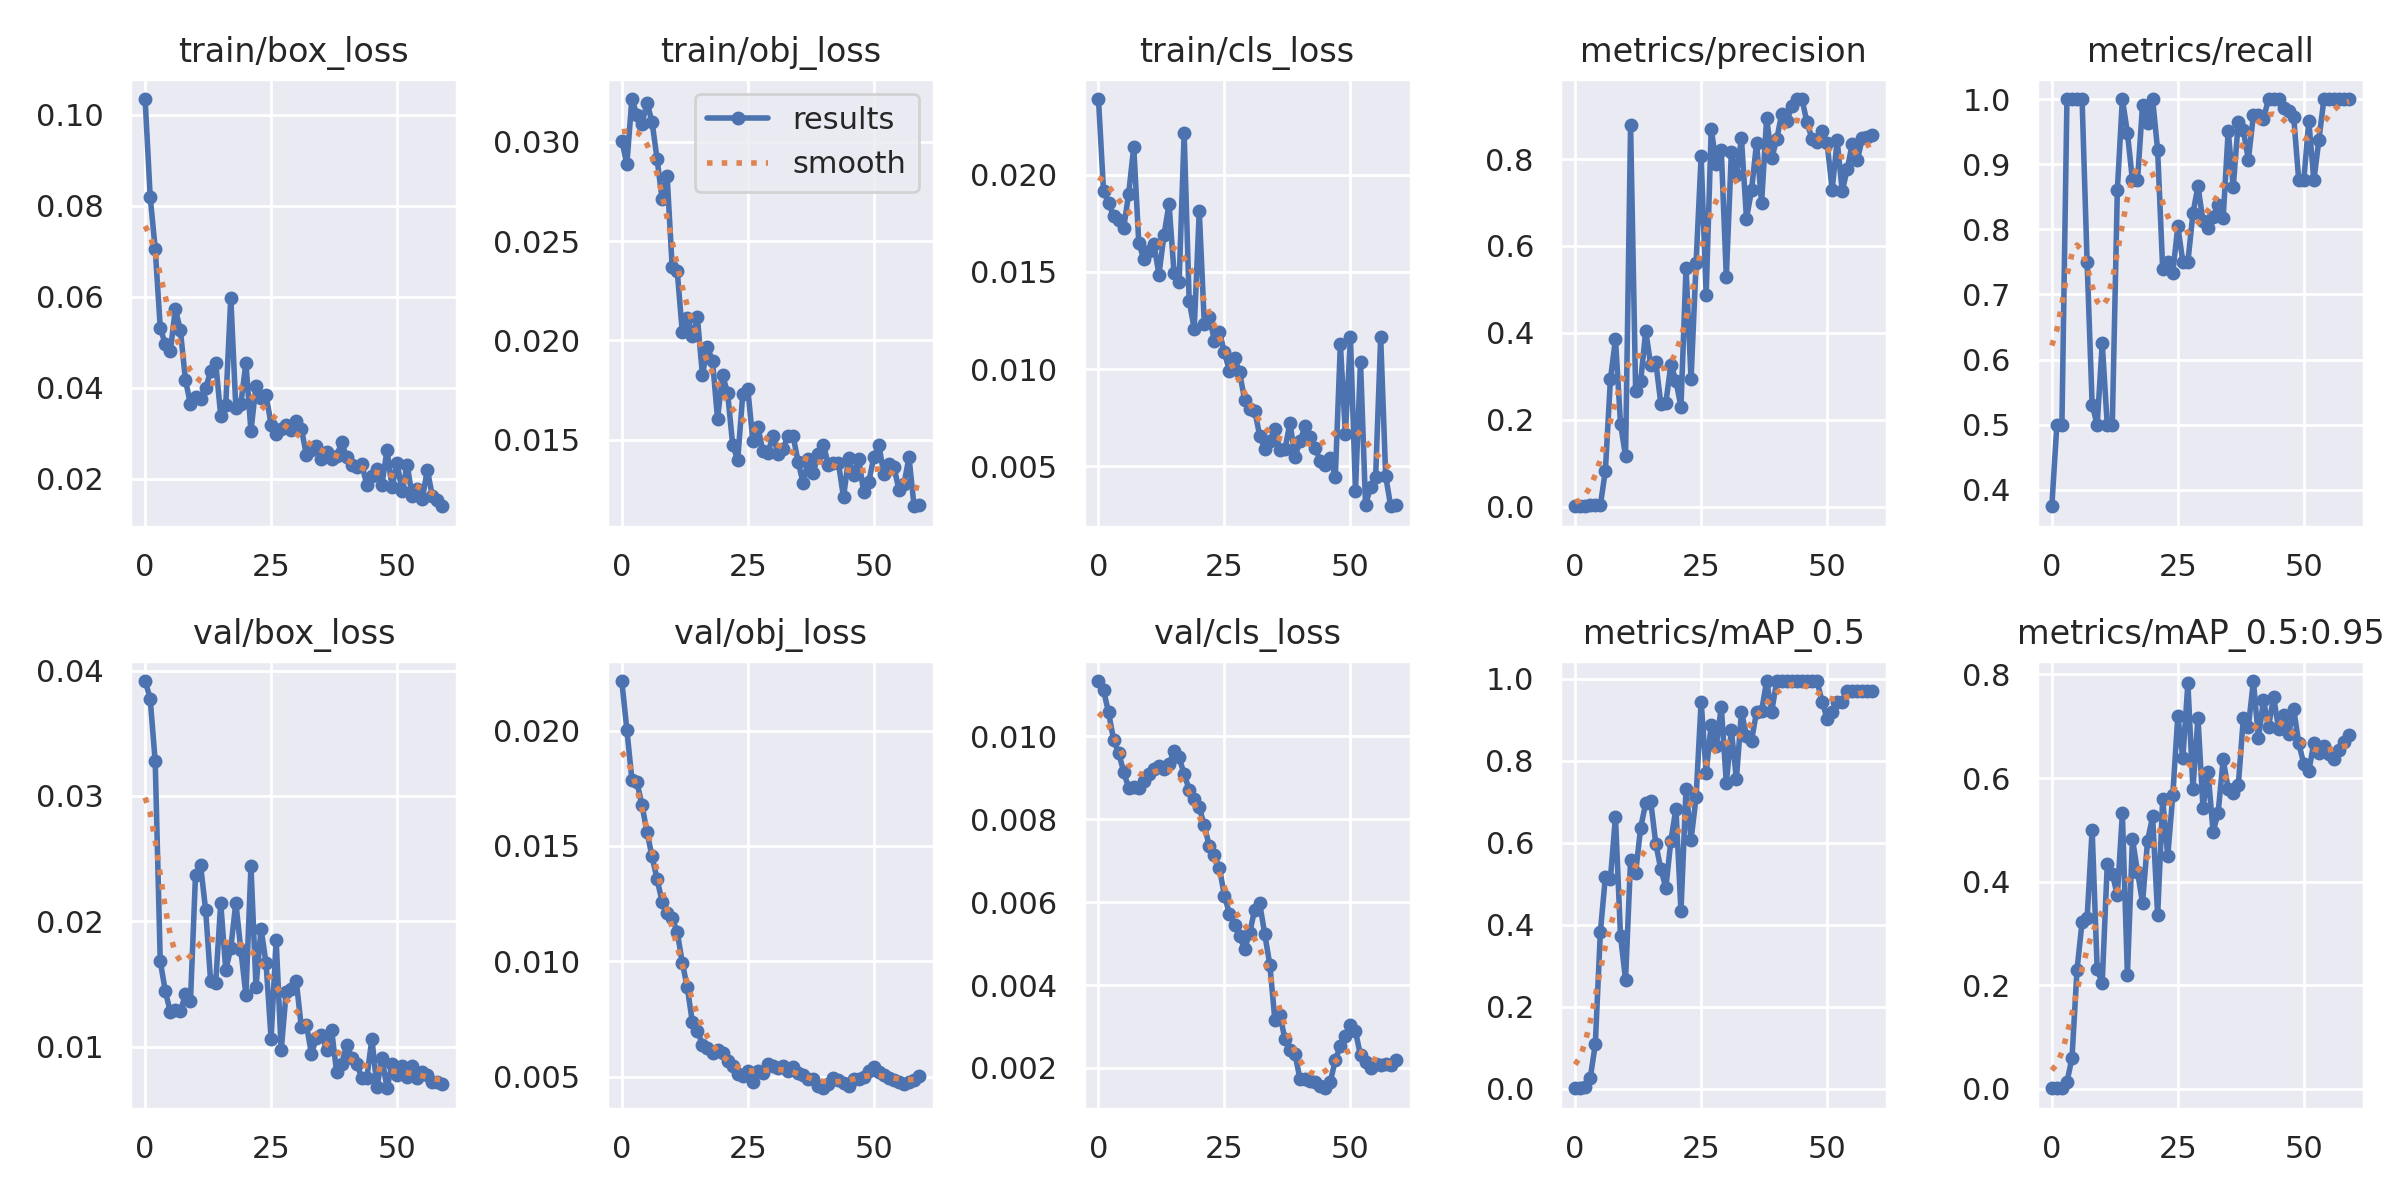

Source data for this figure (header and first rows):
epoch, train/box_loss, train/obj_loss, train/cls_loss, metrics/precision, metrics/recall, metrics/mAP_0.5, metrics/mAP_0.5:0.95, val/box_loss, val/obj_loss, val/cls_loss, x/lr0, x/lr1, x/lr2
0, 0.1035, 0.03006, 0.02391, 0.001231, 0.375, 0.001329, 0.0007196, 0.03916, 0.02214, 0.01133, 0.0973, 0.0003, 0.0003
1, 0.08203, 0.02886, 0.01917, 0.001625, 0.5, 0.001882, 0.000984, 0.03777, 0.02004, 0.01111, 0.09369, 0.0006884, 0.0006884
2, 0.07054, 0.03215, 0.01855, 0.001483, 0.5, 0.00431, 0.001573, 0.03276, 0.01788, 0.01058, 0.09006, 0.001064, 0.001064
3, 0.05324, 0.03135, 0.01788, 0.003425, 1, 0.02675, 0.01312, 0.01682, 0.01776, 0.009918, 0.08643, 0.001426, 0.001426
4, 0.04954, 0.03089, 0.01769, 0.003425, 1, 0.1086, 0.05875, 0.01444, 0.01678, 0.009601, 0.08278, 0.001775, 0.001775
5, 0.04799, 0.03197, 0.01727, 0.0034, 1, 0.3821, 0.2296, 0.01278, 0.0156, 0.009149, 0.07911, 0.00211, 0.00211
6, 0.05736, 0.03101, 0.01904, 0.08315, 1, 0.5178, 0.3217, 0.01296, 0.01455, 0.008746, 0.07543, 0.002433, 0.002433
7, 0.05261, 0.02914, 0.02146, 0.2934, 0.75, 0.5129, 0.3288, 0.01281, 0.01356, 0.008777, 0.07174, 0.002742, 0.002742
8, 0.04174, 0.0271, 0.01648, 0.3858, 0.5309, 0.6635, 0.5, 0.01418, 0.01259, 0.008752, 0.06804, 0.003038, 0.003038
9, 0.03635, 0.02826, 0.01566, 0.1915, 0.5, 0.3732, 0.2307, 0.01367, 0.01209, 0.008929, 0.06432, 0.003321, 0.003321
10, 0.03801, 0.02367, 0.01609, 0.1162, 0.625, 0.2664, 0.2041, 0.02371, 0.01187, 0.009088, 0.06059, 0.00359, 0.00359
11, 0.03758, 0.0235, 0.01643, 0.8778, 0.5, 0.5581, 0.4335, 0.02448, 0.01127, 0.009222, 0.05685, 0.003847, 0.003847
12, 0.0399, 0.02042, 0.01487, 0.2668, 0.5, 0.5264, 0.4149, 0.02092, 0.009947, 0.009283, 0.05309, 0.00409, 0.00409
13, 0.04364, 0.02112, 0.0169, 0.2884, 0.86, 0.6374, 0.3734, 0.01521, 0.008871, 0.009222, 0.04932, 0.00432, 0.00432
14, 0.04552, 0.02025, 0.01851, 0.4044, 1, 0.6963, 0.5317, 0.01506, 0.007366, 0.009332, 0.04554, 0.004537, 0.004537
15, 0.03386, 0.02116, 0.01494, 0.326, 0.9483, 0.7011, 0.2197, 0.02147, 0.007006, 0.009638, 0.04174, 0.004741, 0.004741
16, 0.03629, 0.01827, 0.01448, 0.3329, 0.875, 0.5985, 0.4821, 0.01612, 0.006398, 0.009491, 0.03793, 0.004931, 0.004931
17, 0.05984, 0.01966, 0.02214, 0.2375, 0.875, 0.5357, 0.4191, 0.01785, 0.006238, 0.009088, 0.03411, 0.005108, 0.005108
18, 0.03562, 0.01899, 0.0135, 0.2392, 0.9908, 0.4908, 0.3589, 0.0215, 0.00602, 0.008716, 0.03027, 0.005273, 0.005273
19, 0.03652, 0.01606, 0.01208, 0.3272, 0.9636, 0.6055, 0.4787, 0.01769, 0.006183, 0.008484, 0.02642, 0.005423, 0.005423
20, 0.04551, 0.01825, 0.01813, 0.2899, 1, 0.6837, 0.5258, 0.01413, 0.00601, 0.008289, 0.02256, 0.005561, 0.005561
21, 0.0305, 0.01736, 0.01234, 0.23, 0.9214, 0.4334, 0.3344, 0.02442, 0.005686, 0.007849, 0.01869, 0.005685, 0.005685
22, 0.04048, 0.01476, 0.01269, 0.5502, 0.739, 0.7317, 0.5588, 0.01477, 0.005454, 0.007349, 0.0148, 0.005797, 0.005797
23, 0.03765, 0.01399, 0.01146, 0.2935, 0.75, 0.6075, 0.4492, 0.0194, 0.005128, 0.007129, 0.0109, 0.005895, 0.005895
24, 0.03843, 0.01728, 0.01192, 0.5615, 0.7328, 0.7117, 0.5663, 0.01665, 0.005056, 0.006824, 0.00698, 0.00598, 0.00598
25, 0.03191, 0.01758, 0.01086, 0.8062, 0.8048, 0.945, 0.7197, 0.01062, 0.005231, 0.006152, 0.005875, 0.005875, 0.005875
26, 0.02982, 0.01496, 0.009876, 0.4875, 0.75, 0.7714, 0.6381, 0.01854, 0.004776, 0.005716, 0.005875, 0.005875, 0.005875
27, 0.03103, 0.01566, 0.01056, 0.8691, 0.75, 0.8888, 0.7829, 0.009702, 0.005264, 0.00546, 0.00571, 0.00571, 0.00571
28, 0.03181, 0.01443, 0.009827, 0.7896, 0.8243, 0.8367, 0.5793, 0.01438, 0.005154, 0.005173, 0.005545, 0.005545, 0.005545
29, 0.03074, 0.01435, 0.008422, 0.8201, 0.8663, 0.9325, 0.7163, 0.01456, 0.005536, 0.004874, 0.00538, 0.00538, 0.00538
30, 0.03271, 0.01522, 0.00796, 0.5287, 0.8128, 0.7458, 0.5423, 0.0152, 0.005469, 0.005252, 0.005215, 0.005215, 0.005215
31, 0.03105, 0.0143, 0.007855, 0.8161, 0.8022, 0.8756, 0.6107, 0.01155, 0.005372, 0.00582, 0.00505, 0.00505, 0.00505
32, 0.02523, 0.01455, 0.006564, 0.7621, 0.8192, 0.7554, 0.4963, 0.01176, 0.005452, 0.005969, 0.004885, 0.004885, 0.004885
33, 0.02624, 0.01519, 0.005874, 0.8478, 0.8378, 0.92, 0.5324, 0.009439, 0.005249, 0.005225, 0.00472, 0.00472, 0.00472
34, 0.02714, 0.01518, 0.00629, 0.6631, 0.8171, 0.8617, 0.6358, 0.0107, 0.005408, 0.004495, 0.004555, 0.004555, 0.004555
35, 0.02441, 0.01388, 0.006934, 0.7276, 0.9514, 0.8498, 0.5785, 0.01096, 0.005157, 0.003165, 0.00439, 0.00439, 0.00439
36, 0.02594, 0.01281, 0.005829, 0.8371, 0.8651, 0.92, 0.5709, 0.009765, 0.005065, 0.003278, 0.004225, 0.004225, 0.004225
37, 0.0243, 0.01405, 0.005856, 0.6989, 0.9644, 0.9221, 0.5857, 0.01136, 0.004923, 0.002701, 0.00406, 0.00406, 0.00406
38, 0.02492, 0.01333, 0.007231, 0.8951, 0.9519, 0.995, 0.7153, 0.007991, 0.004913, 0.002428, 0.003895, 0.003895, 0.003895
39, 0.02805, 0.0143, 0.005484, 0.8012, 0.9069, 0.92, 0.6985, 0.008649, 0.004596, 0.002336, 0.00373, 0.00373, 0.00373
40, 0.02469, 0.01475, 0.006295, 0.8454, 0.9749, 0.995, 0.7873, 0.01014, 0.004505, 0.001727, 0.003565, 0.003565, 0.003565
41, 0.02297, 0.01375, 0.007039, 0.9044, 0.9762, 0.995, 0.6765, 0.009132, 0.004701, 0.001744, 0.0034, 0.0034, 0.0034
42, 0.02266, 0.01381, 0.006479, 0.8866, 0.9697, 0.995, 0.75, 0.008624, 0.004944, 0.001675, 0.003235, 0.003235, 0.003235
43, 0.0232, 0.01381, 0.005936, 0.9217, 1, 0.995, 0.698, 0.007516, 0.004842, 0.001657, 0.00307, 0.00307, 0.00307
44, 0.01864, 0.0121, 0.00526, 0.9379, 1, 0.995, 0.7572, 0.007512, 0.004719, 0.001553, 0.002905, 0.002905, 0.002905
45, 0.02057, 0.01409, 0.005048, 0.938, 1, 0.995, 0.6952, 0.01065, 0.004609, 0.00151, 0.00274, 0.00274, 0.00274
46, 0.02221, 0.01323, 0.005433, 0.8847, 0.987, 0.995, 0.7215, 0.00676, 0.004909, 0.001662, 0.002575, 0.002575, 0.002575
47, 0.01874, 0.01403, 0.004433, 0.8466, 0.9814, 0.995, 0.6856, 0.009105, 0.004917, 0.002191, 0.00241, 0.00241, 0.00241
48, 0.02633, 0.01236, 0.01128, 0.838, 0.9725, 0.995, 0.733, 0.006685, 0.004986, 0.002528, 0.002245, 0.002245, 0.002245
49, 0.0181, 0.01288, 0.006649, 0.8633, 0.875, 0.945, 0.6669, 0.008624, 0.005262, 0.002772, 0.00208, 0.00208, 0.00208
50, 0.02352, 0.01411, 0.01163, 0.8367, 0.875, 0.9033, 0.6278, 0.007725, 0.005404, 0.003038, 0.001915, 0.001915, 0.001915
51, 0.01722, 0.01476, 0.003736, 0.7295, 0.966, 0.92, 0.613, 0.008452, 0.005206, 0.002885, 0.00175, 0.00175, 0.00175
52, 0.02304, 0.01328, 0.01038, 0.8431, 0.875, 0.945, 0.6683, 0.007591, 0.005066, 0.002301, 0.001585, 0.001585, 0.001585
53, 0.0162, 0.01378, 0.002994, 0.7253, 0.9375, 0.945, 0.6486, 0.008464, 0.004964, 0.002135, 0.00142, 0.00142, 0.00142
54, 0.01776, 0.01366, 0.003917, 0.778, 1, 0.97, 0.6623, 0.007518, 0.004876, 0.002004, 0.001255, 0.001255, 0.001255
55, 0.0155, 0.01247, 0.004442, 0.8342, 1, 0.97, 0.6457, 0.00796, 0.004795, 0.002084, 0.00109, 0.00109, 0.00109
56, 0.02199, 0.01278, 0.01163, 0.7982, 1, 0.97, 0.6359, 0.007754, 0.004683, 0.002061, 0.000925, 0.000925, 0.000925
57, 0.0162, 0.01412, 0.004473, 0.848, 1, 0.97, 0.6549, 0.007197, 0.004775, 0.00209, 0.00076, 0.00076, 0.00076
58, 0.0153, 0.01166, 0.002929, 0.8505, 1, 0.97, 0.6703, 0.007176, 0.00488, 0.002064, 0.000595, 0.000595, 0.000595
59, 0.01397, 0.0117, 0.002984, 0.8554, 1, 0.97, 0.6833, 0.00703, 0.005056, 0.002181, 0.00043, 0.00043, 0.00043
